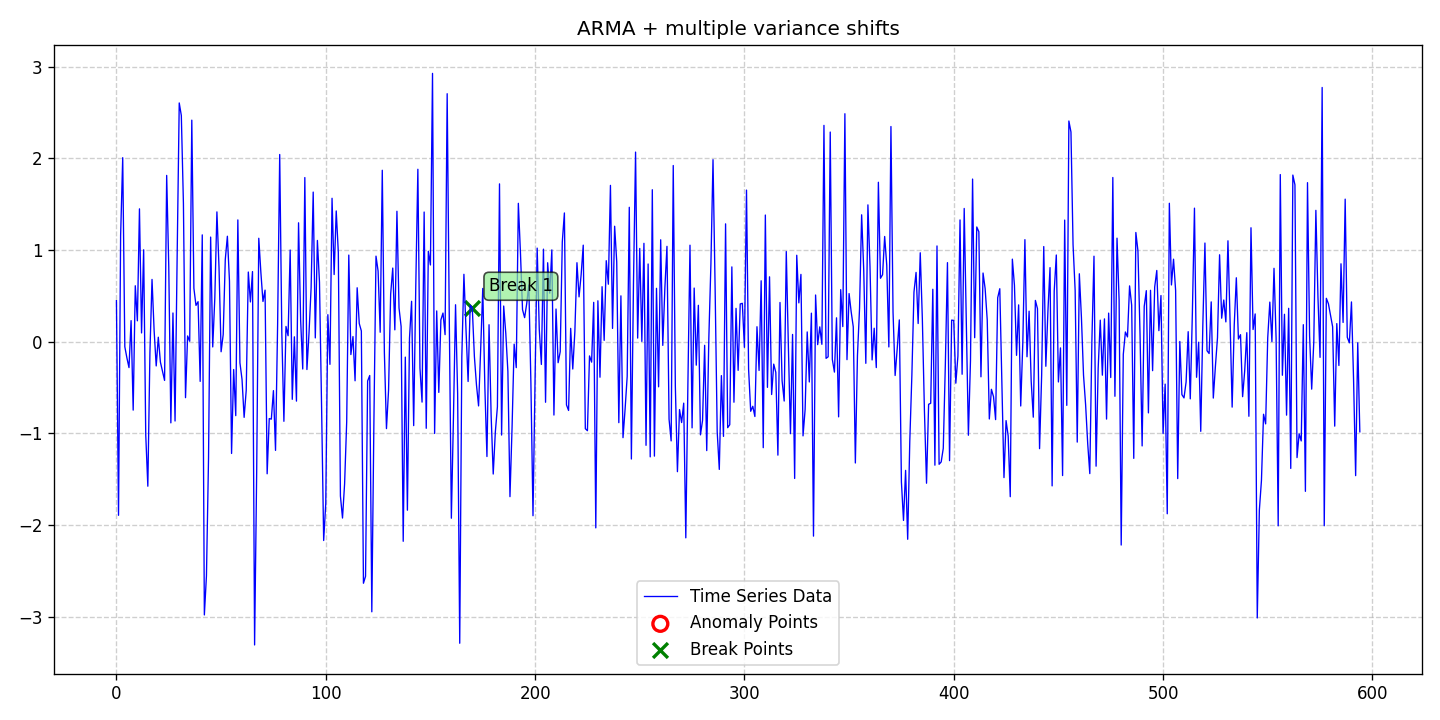

Source data for this figure (header and first rows):
date, data, stationary, det_lin_up, det_lin_down, det_quad, det_cubic, det_exp, det_damped, stoc_trend, volatility, single_seas, multiple_seas, point_anom_single, point_anom_multi, collect_anom, context_anom, mean_shift, var_shift, trend_shift, point_anom_count, point_anom_location, point_anom_point, collect_anom_count
2020-01-01, 0.4462, 0, 0, 0, 0, 0, 0, 0, 0, 0, 0, 0, 0, 0, 0, 0, 0, 1, 0, 0, none, , 0
2020-01-02, -1.895, 0, 0, 0, 0, 0, 0, 0, 0, 0, 0, 0, 0, 0, 0, 0, 0, 1, 0, 0, none, , 0
2020-01-03, 1.158, 0, 0, 0, 0, 0, 0, 0, 0, 0, 0, 0, 0, 0, 0, 0, 0, 1, 0, 0, none, , 0
2020-01-04, 2.006, 0, 0, 0, 0, 0, 0, 0, 0, 0, 0, 0, 0, 0, 0, 0, 0, 1, 0, 0, none, , 0
2020-01-05, -0.05606, 0, 0, 0, 0, 0, 0, 0, 0, 0, 0, 0, 0, 0, 0, 0, 0, 1, 0, 0, none, , 0
2020-01-06, -0.1782, 0, 0, 0, 0, 0, 0, 0, 0, 0, 0, 0, 0, 0, 0, 0, 0, 1, 0, 0, none, , 0
2020-01-07, -0.2838, 0, 0, 0, 0, 0, 0, 0, 0, 0, 0, 0, 0, 0, 0, 0, 0, 1, 0, 0, none, , 0
2020-01-08, 0.2286, 0, 0, 0, 0, 0, 0, 0, 0, 0, 0, 0, 0, 0, 0, 0, 0, 1, 0, 0, none, , 0
2020-01-09, -0.7478, 0, 0, 0, 0, 0, 0, 0, 0, 0, 0, 0, 0, 0, 0, 0, 0, 1, 0, 0, none, , 0
2020-01-10, 0.609, 0, 0, 0, 0, 0, 0, 0, 0, 0, 0, 0, 0, 0, 0, 0, 0, 1, 0, 0, none, , 0
2020-01-11, 0.2264, 0, 0, 0, 0, 0, 0, 0, 0, 0, 0, 0, 0, 0, 0, 0, 0, 1, 0, 0, none, , 0
2020-01-12, 1.448, 0, 0, 0, 0, 0, 0, 0, 0, 0, 0, 0, 0, 0, 0, 0, 0, 1, 0, 0, none, , 0
2020-01-13, 0.09419, 0, 0, 0, 0, 0, 0, 0, 0, 0, 0, 0, 0, 0, 0, 0, 0, 1, 0, 0, none, , 0
2020-01-14, 1.001, 0, 0, 0, 0, 0, 0, 0, 0, 0, 0, 0, 0, 0, 0, 0, 0, 1, 0, 0, none, , 0
2020-01-15, -1.018, 0, 0, 0, 0, 0, 0, 0, 0, 0, 0, 0, 0, 0, 0, 0, 0, 1, 0, 0, none, , 0
2020-01-16, -1.578, 0, 0, 0, 0, 0, 0, 0, 0, 0, 0, 0, 0, 0, 0, 0, 0, 1, 0, 0, none, , 0
2020-01-17, -0.1185, 0, 0, 0, 0, 0, 0, 0, 0, 0, 0, 0, 0, 0, 0, 0, 0, 1, 0, 0, none, , 0
2020-01-18, 0.678, 0, 0, 0, 0, 0, 0, 0, 0, 0, 0, 0, 0, 0, 0, 0, 0, 1, 0, 0, none, , 0
2020-01-19, 0.1213, 0, 0, 0, 0, 0, 0, 0, 0, 0, 0, 0, 0, 0, 0, 0, 0, 1, 0, 0, none, , 0
2020-01-20, -0.2657, 0, 0, 0, 0, 0, 0, 0, 0, 0, 0, 0, 0, 0, 0, 0, 0, 1, 0, 0, none, , 0
2020-01-21, 0.04764, 0, 0, 0, 0, 0, 0, 0, 0, 0, 0, 0, 0, 0, 0, 0, 0, 1, 0, 0, none, , 0
2020-01-22, -0.2236, 0, 0, 0, 0, 0, 0, 0, 0, 0, 0, 0, 0, 0, 0, 0, 0, 1, 0, 0, none, , 0
2020-01-23, -0.3252, 0, 0, 0, 0, 0, 0, 0, 0, 0, 0, 0, 0, 0, 0, 0, 0, 1, 0, 0, none, , 0
2020-01-24, -0.4237, 0, 0, 0, 0, 0, 0, 0, 0, 0, 0, 0, 0, 0, 0, 0, 0, 1, 0, 0, none, , 0
2020-01-25, 1.813, 0, 0, 0, 0, 0, 0, 0, 0, 0, 0, 0, 0, 0, 0, 0, 0, 1, 0, 0, none, , 0
2020-01-26, 0.8149, 0, 0, 0, 0, 0, 0, 0, 0, 0, 0, 0, 0, 0, 0, 0, 0, 1, 0, 0, none, , 0
2020-01-27, -0.8869, 0, 0, 0, 0, 0, 0, 0, 0, 0, 0, 0, 0, 0, 0, 0, 0, 1, 0, 0, none, , 0
2020-01-28, 0.312, 0, 0, 0, 0, 0, 0, 0, 0, 0, 0, 0, 0, 0, 0, 0, 0, 1, 0, 0, none, , 0
2020-01-29, -0.8666, 0, 0, 0, 0, 0, 0, 0, 0, 0, 0, 0, 0, 0, 0, 0, 0, 1, 0, 0, none, , 0
2020-01-30, 0.923, 0, 0, 0, 0, 0, 0, 0, 0, 0, 0, 0, 0, 0, 0, 0, 0, 1, 0, 0, none, , 0
2020-01-31, 2.603, 0, 0, 0, 0, 0, 0, 0, 0, 0, 0, 0, 0, 0, 0, 0, 0, 1, 0, 0, none, , 0
2020-02-01, 2.466, 0, 0, 0, 0, 0, 0, 0, 0, 0, 0, 0, 0, 0, 0, 0, 0, 1, 0, 0, none, , 0
2020-02-02, 1.508, 0, 0, 0, 0, 0, 0, 0, 0, 0, 0, 0, 0, 0, 0, 0, 0, 1, 0, 0, none, , 0
2020-02-03, -0.612, 0, 0, 0, 0, 0, 0, 0, 0, 0, 0, 0, 0, 0, 0, 0, 0, 1, 0, 0, none, , 0
2020-02-04, 0.06139, 0, 0, 0, 0, 0, 0, 0, 0, 0, 0, 0, 0, 0, 0, 0, 0, 1, 0, 0, none, , 0
2020-02-05, 0.003493, 0, 0, 0, 0, 0, 0, 0, 0, 0, 0, 0, 0, 0, 0, 0, 0, 1, 0, 0, none, , 0
2020-02-06, 2.416, 0, 0, 0, 0, 0, 0, 0, 0, 0, 0, 0, 0, 0, 0, 0, 0, 1, 0, 0, none, , 0
2020-02-07, 0.5816, 0, 0, 0, 0, 0, 0, 0, 0, 0, 0, 0, 0, 0, 0, 0, 0, 1, 0, 0, none, , 0
2020-02-08, 0.3947, 0, 0, 0, 0, 0, 0, 0, 0, 0, 0, 0, 0, 0, 0, 0, 0, 1, 0, 0, none, , 0
2020-02-09, 0.4352, 0, 0, 0, 0, 0, 0, 0, 0, 0, 0, 0, 0, 0, 0, 0, 0, 1, 0, 0, none, , 0
2020-02-10, -0.4343, 0, 0, 0, 0, 0, 0, 0, 0, 0, 0, 0, 0, 0, 0, 0, 0, 1, 0, 0, none, , 0
2020-02-11, 1.164, 0, 0, 0, 0, 0, 0, 0, 0, 0, 0, 0, 0, 0, 0, 0, 0, 1, 0, 0, none, , 0
2020-02-12, -2.982, 0, 0, 0, 0, 0, 0, 0, 0, 0, 0, 0, 0, 0, 0, 0, 0, 1, 0, 0, none, , 0
2020-02-13, -2.556, 0, 0, 0, 0, 0, 0, 0, 0, 0, 0, 0, 0, 0, 0, 0, 0, 1, 0, 0, none, , 0
2020-02-14, -1.268, 0, 0, 0, 0, 0, 0, 0, 0, 0, 0, 0, 0, 0, 0, 0, 0, 1, 0, 0, none, , 0
2020-02-15, 1.14, 0, 0, 0, 0, 0, 0, 0, 0, 0, 0, 0, 0, 0, 0, 0, 0, 1, 0, 0, none, , 0
2020-02-16, -0.05856, 0, 0, 0, 0, 0, 0, 0, 0, 0, 0, 0, 0, 0, 0, 0, 0, 1, 0, 0, none, , 0
2020-02-17, 0.4769, 0, 0, 0, 0, 0, 0, 0, 0, 0, 0, 0, 0, 0, 0, 0, 0, 1, 0, 0, none, , 0
2020-02-18, 1.415, 0, 0, 0, 0, 0, 0, 0, 0, 0, 0, 0, 0, 0, 0, 0, 0, 1, 0, 0, none, , 0
2020-02-19, 0.8098, 0, 0, 0, 0, 0, 0, 0, 0, 0, 0, 0, 0, 0, 0, 0, 0, 1, 0, 0, none, , 0
2020-02-20, -0.111, 0, 0, 0, 0, 0, 0, 0, 0, 0, 0, 0, 0, 0, 0, 0, 0, 1, 0, 0, none, , 0
2020-02-21, 0.07639, 0, 0, 0, 0, 0, 0, 0, 0, 0, 0, 0, 0, 0, 0, 0, 0, 1, 0, 0, none, , 0
2020-02-22, 0.8961, 0, 0, 0, 0, 0, 0, 0, 0, 0, 0, 0, 0, 0, 0, 0, 0, 1, 0, 0, none, , 0
2020-02-23, 1.149, 0, 0, 0, 0, 0, 0, 0, 0, 0, 0, 0, 0, 0, 0, 0, 0, 1, 0, 0, none, , 0
2020-02-24, 0.6605, 0, 0, 0, 0, 0, 0, 0, 0, 0, 0, 0, 0, 0, 0, 0, 0, 1, 0, 0, none, , 0
2020-02-25, -1.221, 0, 0, 0, 0, 0, 0, 0, 0, 0, 0, 0, 0, 0, 0, 0, 0, 1, 0, 0, none, , 0
2020-02-26, -0.3049, 0, 0, 0, 0, 0, 0, 0, 0, 0, 0, 0, 0, 0, 0, 0, 0, 1, 0, 0, none, , 0
2020-02-27, -0.8082, 0, 0, 0, 0, 0, 0, 0, 0, 0, 0, 0, 0, 0, 0, 0, 0, 1, 0, 0, none, , 0
2020-02-28, 1.327, 0, 0, 0, 0, 0, 0, 0, 0, 0, 0, 0, 0, 0, 0, 0, 0, 1, 0, 0, none, , 0
2020-02-29, -0.2322, 0, 0, 0, 0, 0, 0, 0, 0, 0, 0, 0, 0, 0, 0, 0, 0, 1, 0, 0, none, , 0
... 535 more rows
